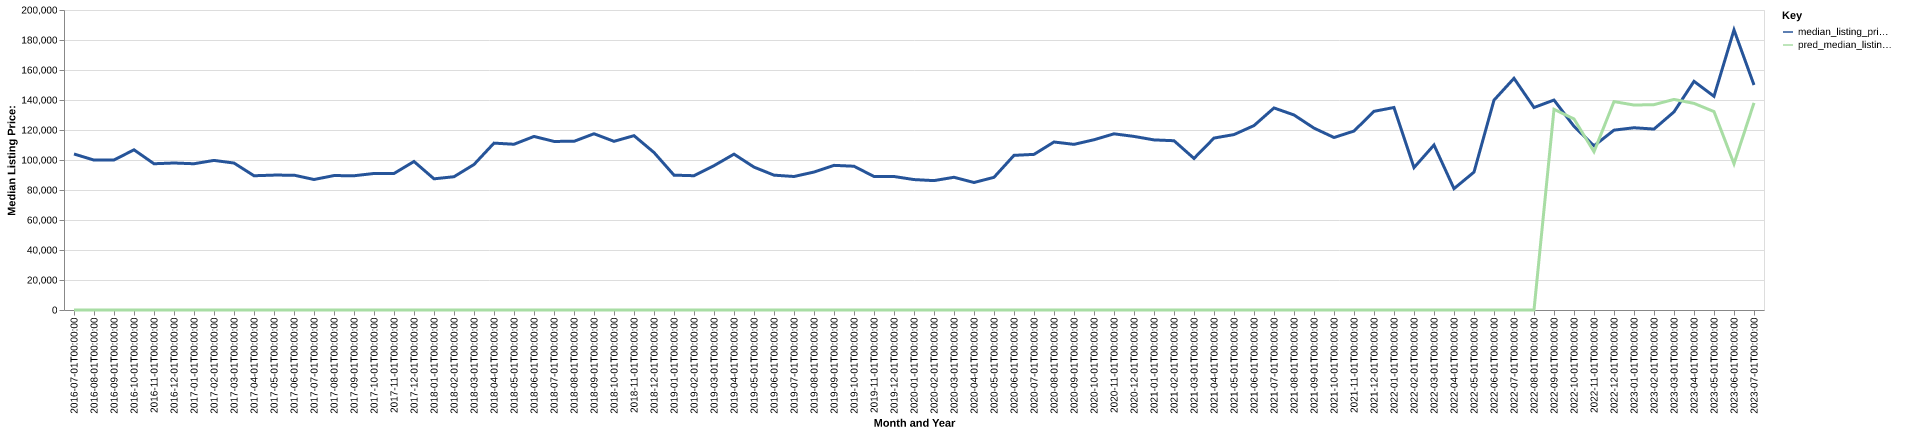

Source data for this figure (header and first rows):
date, time_idx, median_listing_price, thirty_year_interest_rate_five, month, county_name, active_listing_count, median_days_on_market, pred_median_listing_price, month_year
2016-07-01, 0, 104000, 3.72, 7, clark, il, 109.0, 88.0, 0, Jul-2016
2016-08-01, 1, 99950, 3.73, 8, clark, il, 107.0, 105.0, 0, Aug-2016
2016-09-01, 2, 100000, 3.66, 9, clark, il, 104.0, 122.0, 0, Sep-2016
2016-10-01, 3, 106800, 3.64, 10, clark, il, 91.0, 122.0, 0, Oct-2016
2016-11-01, 4, 97500, 3.66, 11, clark, il, 92.0, 126.0, 0, Nov-2016
2016-12-01, 5, 98000, 3.48, 12, clark, il, 95.0, 137.0, 0, Dec-2016
2017-01-01, 6, 97500, 3.45, 1, clark, il, 91.0, 146.0, 0, Jan-2017
2017-02-01, 7, 99725, 3.5, 2, clark, il, 88.0, 142.0, 0, Feb-2017
2017-03-01, 8, 97975, 3.52, 3, clark, il, 86.0, 125.0, 0, Mar-2017
2017-04-01, 9, 89500, 4.03, 4, clark, il, 86.0, 109.0, 0, Apr-2017
2017-05-01, 10, 89925, 4.32, 5, clark, il, 80.0, 100.0, 0, May-2017
2017-06-01, 11, 89900, 4.2, 6, clark, il, 82.0, 89.0, 0, Jun-2017
2017-07-01, 12, 87000, 4.19, 7, clark, il, 81.0, 82.0, 0, Jul-2017
2017-08-01, 13, 89625, 4.3, 8, clark, il, 81.0, 73.0, 0, Aug-2017
2017-09-01, 14, 89500, 4.1, 9, clark, il, 78.0, 84.0, 0, Sep-2017
2017-10-01, 15, 91013, 4.05, 10, clark, il, 77.0, 92.0, 0, Oct-2017
2017-11-01, 16, 91013, 3.94, 11, clark, il, 81.0, 96.0, 0, Nov-2017
2017-12-01, 17, 99000, 4.03, 12, clark, il, 76.0, 105.0, 0, Dec-2017
2018-01-01, 18, 87450, 3.93, 1, clark, il, 65.0, 108.0, 0, Jan-2018
2018-02-01, 19, 88850, 3.83, 2, clark, il, 67.0, 104.0, 0, Feb-2018
2018-03-01, 20, 97000, 3.94, 3, clark, il, 76.0, 107.0, 0, Mar-2018
2018-04-01, 21, 111250, 3.95, 4, clark, il, 72.0, 76.0, 0, Apr-2018
2018-05-01, 22, 110500, 3.99, 5, clark, il, 72.0, 70.0, 0, May-2018
2018-06-01, 23, 115700, 4.15, 6, clark, il, 65.0, 86.0, 0, Jun-2018
2018-07-01, 24, 112400, 4.4, 7, clark, il, 68.0, 95.0, 0, Jul-2018
2018-08-01, 25, 112450, 4.46, 8, clark, il, 67.0, 103.0, 0, Aug-2018
2018-09-01, 26, 117500, 4.58, 9, clark, il, 62.0, 92.0, 0, Sep-2018
2018-10-01, 27, 112450, 4.66, 10, clark, il, 66.0, 84.0, 0, Oct-2018
2018-11-01, 28, 116225, 4.62, 11, clark, il, 65.0, 93.0, 0, Nov-2018
2018-12-01, 29, 105000, 4.54, 12, clark, il, 63.0, 100.0, 0, Dec-2018
2019-01-01, 30, 89900, 4.6, 1, clark, il, 60.0, 109.0, 0, Jan-2019
2019-02-01, 31, 89525, 4.72, 2, clark, il, 56.0, 115.0, 0, Feb-2019
2019-03-01, 32, 96229, 4.9, 3, clark, il, 59.0, 95.0, 0, Mar-2019
2019-04-01, 33, 103904, 4.94, 4, clark, il, 63.0, 67.0, 0, Apr-2019
2019-05-01, 34, 95250, 4.75, 5, clark, il, 68.0, 75.0, 0, May-2019
2019-06-01, 35, 89900, 4.51, 6, clark, il, 72.0, 75.0, 0, Jun-2019
2019-07-01, 36, 89000, 4.41, 7, clark, il, 84.0, 75.0, 0, Jul-2019
2019-08-01, 37, 91973, 4.41, 8, clark, il, 85.0, 78.0, 0, Aug-2019
2019-09-01, 38, 96432, 4.2, 9, clark, il, 81.0, 83.0, 0, Sep-2019
2019-10-01, 39, 95843, 4.14, 10, clark, il, 79.0, 83.0, 0, Oct-2019
2019-11-01, 40, 89000, 3.84, 11, clark, il, 73.0, 84.0, 0, Nov-2019
2019-12-01, 41, 89000, 3.81, 12, clark, il, 64.0, 93.0, 0, Dec-2019
2020-01-01, 42, 86950, 3.75, 1, clark, il, 64.0, 106.0, 0, Jan-2020
2020-02-01, 43, 86250, 3.73, 2, clark, il, 58.0, 132.0, 0, Feb-2020
2020-03-01, 44, 88475, 3.78, 3, clark, il, 52.0, 145.0, 0, Mar-2020
2020-04-01, 45, 85000, 3.75, 4, clark, il, 57.0, 119.0, 0, Apr-2020
2020-05-01, 46, 88450, 3.74, 5, clark, il, 53.0, 133.0, 0, May-2020
2020-06-01, 47, 103100, 3.72, 6, clark, il, 51.0, 85.0, 0, Jun-2020
2020-07-01, 48, 103750, 3.49, 7, clark, il, 49.0, 56.0, 0, Jul-2020
2020-08-01, 49, 112000, 3.65, 8, clark, il, 40.0, 64.0, 0, Aug-2020
2020-09-01, 50, 110425, 3.33, 9, clark, il, 45.0, 75.0, 0, Sep-2020
2020-10-01, 51, 113500, 3.28, 10, clark, il, 42.0, 83.0, 0, Oct-2020
2020-11-01, 52, 117450, 3.21, 11, clark, il, 46.0, 79.0, 0, Nov-2020
2020-12-01, 53, 115725, 3.07, 12, clark, il, 44.0, 88.0, 0, Dec-2020
2021-01-01, 54, 113400, 2.99, 1, clark, il, 44.0, 95.0, 0, Jan-2021
2021-02-01, 55, 112850, 2.93, 2, clark, il, 44.0, 104.0, 0, Feb-2021
2021-03-01, 56, 101050, 2.88, 3, clark, il, 36.0, 113.0, 0, Mar-2021
2021-04-01, 57, 114625, 2.84, 4, clark, il, 30.0, 87.0, 0, Apr-2021
2021-05-01, 58, 116950, 2.71, 5, clark, il, 30.0, 59.0, 0, May-2021
2021-06-01, 59, 122950, 2.79, 6, clark, il, 33.0, 47.0, 0, Jun-2021
... 25 more rows
